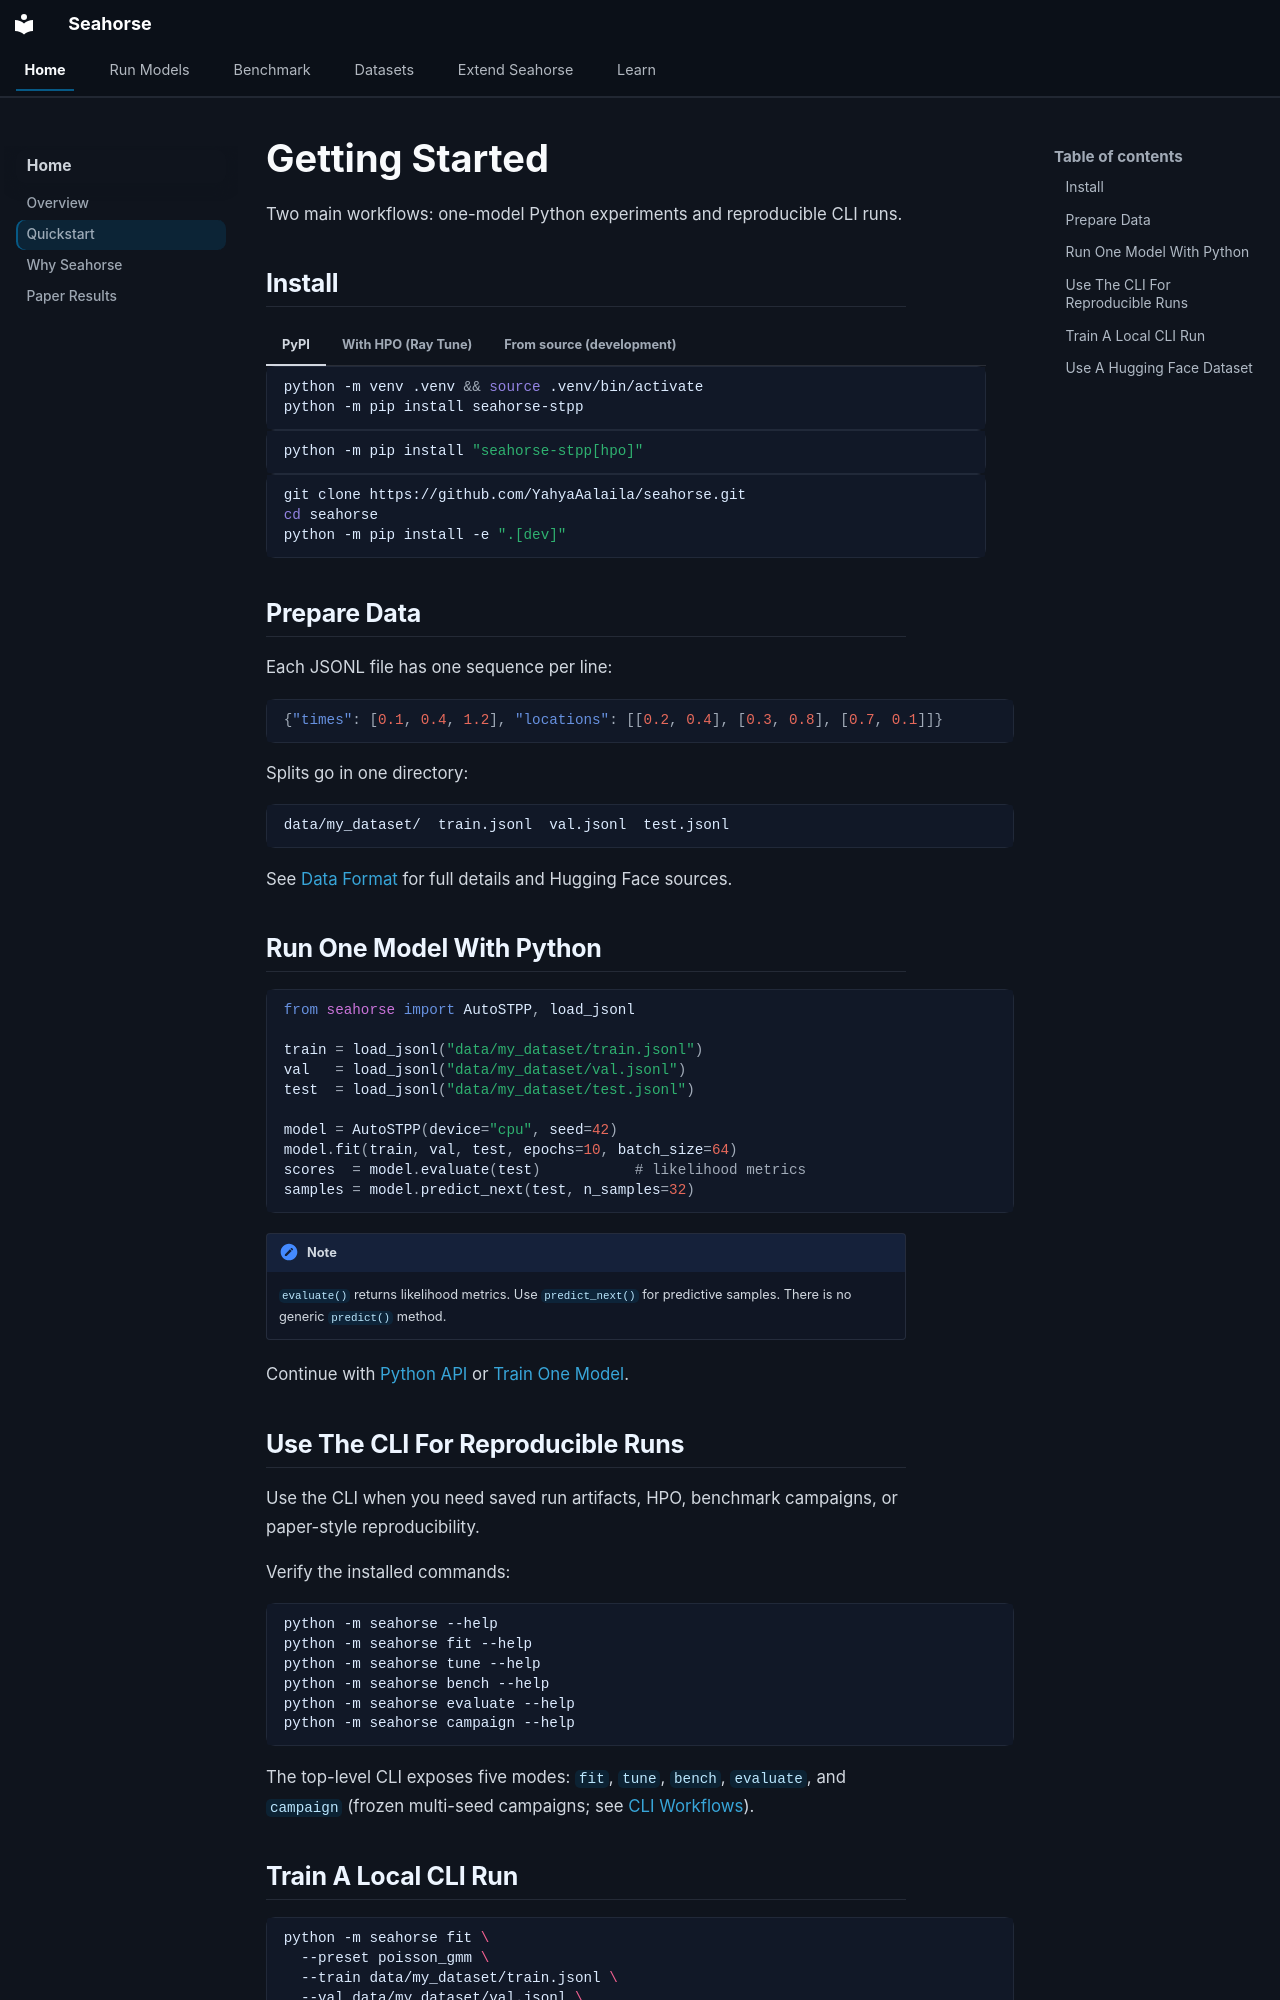

repository: YahyaAalaila/seahorse · page: getting-started/index.html · generator: mkdocs

# Getting Started

Two main workflows: one-model Python experiments and reproducible CLI runs.

## Install

=== "PyPI"

    ```bash
    python -m venv .venv && source .venv/bin/activate
    python -m pip install seahorse-stpp
    ```

=== "With HPO (Ray Tune)"

    ```bash
    python -m pip install "seahorse-stpp[hpo]"
    ```

=== "From source (development)"

    ```bash
    git clone https://github.com/YahyaAalaila/seahorse.git
    cd seahorse
    python -m pip install -e ".[dev]"
    ```

## Prepare Data

Each JSONL file has one sequence per line:

```json
{"times": [0.1, 0.4, 1.2], "locations": [[0.2, 0.4], [0.3, 0.8], [0.7, 0.1]]}
```

Splits go in one directory:

```text
data/my_dataset/  train.jsonl  val.jsonl  test.jsonl
```

See [Data Format](data-format.md) for full details and Hugging Face sources.

## Run One Model With Python

```python
from seahorse import AutoSTPP, load_jsonl

train = load_jsonl("data/my_dataset/train.jsonl")
val   = load_jsonl("data/my_dataset/val.jsonl")
test  = load_jsonl("data/my_dataset/test.jsonl")

model = AutoSTPP(device="cpu", seed=42)
model.fit(train, val, test, epochs=10, batch_size=64)
scores  = model.evaluate(test)           # likelihood metrics
samples = model.predict_next(test, n_samples=32)
```

!!! note
    `evaluate()` returns likelihood metrics. Use `predict_next()` for predictive
    samples. There is no generic `predict()` method.

Continue with [Python API](python-api.md) or [Train One Model](examples/train-one-model.md).

## Use The CLI For Reproducible Runs

Use the CLI when you need saved run artifacts, HPO, benchmark campaigns, or
paper-style reproducibility.

Verify the installed commands:

```bash
python -m seahorse --help
python -m seahorse fit --help
python -m seahorse tune --help
python -m seahorse bench --help
python -m seahorse evaluate --help
python -m seahorse campaign --help
```

The top-level CLI exposes five modes: `fit`, `tune`, `bench`, `evaluate`, and
`campaign` (frozen multi-seed campaigns; see [CLI Workflows](cli.md)).
